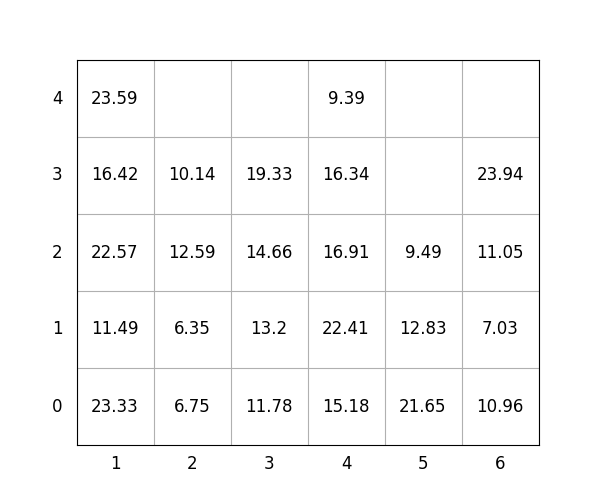

The table this chart was drawn from, first rows:
idx, loc_x, loc_y, loc_z, weight, group, score, seq, reloc, size(ft)
1, 4, 0, 0, 15.18, 1, 115.2, 1, 0, 20
2, 1, 0, 0, 23.33, 0, 23.33, 2, 0, 20
3, 1, 0, 1, 11.49, 2, 211.5, 3, 0, 20
4, 4, 0, 1, 22.41, 1, 122.4, 4, 0, 20
5, 1, 0, 2, 22.57, 2, 222.6, 5, 0, 20
6, 1, 0, 3, 16.42, 3, 316.4, 6, 0, 20
7, 1, 0, 4, 23.59, 3, 323.6, 7, 0, 20
8, 4, 0, 2, 16.91, 3, 316.9, 8, 1.0, 20
9, 4, 0, 3, 16.34, 3, 316.3, 9, 1.0, 20
10, 3, 0, 0, 11.78, 1, 111.8, 10, 0, 20
11, 4, 0, 4, 9.39, 3, 309.4, 11, 1.0, 20
12, 5, 0, 0, 21.65, 0, 21.65, 12, 0, 20
13, 3, 0, 1, 13.2, 2, 213.2, 13, 0, 20
14, 3, 0, 2, 14.66, 3, 314.7, 14, 0, 20
15, 5, 0, 1, 12.83, 1, 112.8, 15, 0, 20
16, 6, 0, 0, 10.96, 0, 10.96, 16, 0, 20
17, 2, 0, 0, 6.75, 0, 6.75, 17, 1.0, 20
18, 2, 0, 1, 6.35, 0, 6.35, 18, 1.0, 20
19, 3, 0, 3, 19.33, 3, 319.3, 19, 0, 20
20, 6, 0, 1, 7.03, 1, 107, 20, 0, 20
21, 6, 0, 2, 11.05, 3, 311.1, 21, 0, 20
22, 5, 0, 2, 9.49, 3, 309.5, 22, 0, 20
23, 6, 0, 3, 23.94, 3, 323.9, 23, 0, 20
24, 2, 0, 2, 12.59, 0, 12.59, 24, 1.0, 20
25, 2, 0, 3, 10.14, 1, 110.1, 25, 1.0, 20
